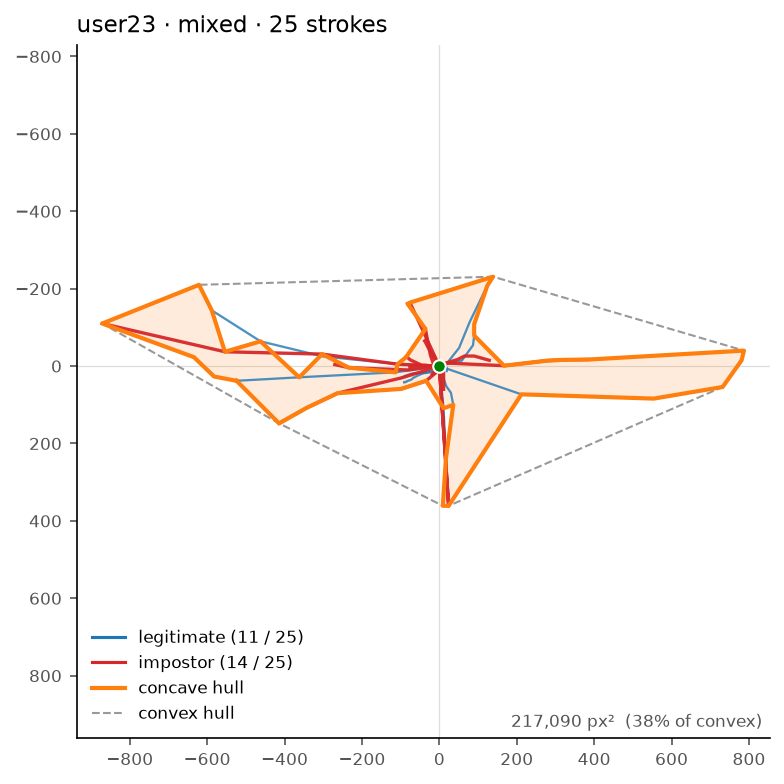

The data file committed next to this chart (first rows):
user, strokes, ratio, threshold_px, corners, area_px2, perimeter_px, convex_area_px2, share_of_convex
user23, 25, 0.15, 116.6, 42, 217090, 4621, 564836, 0.384
